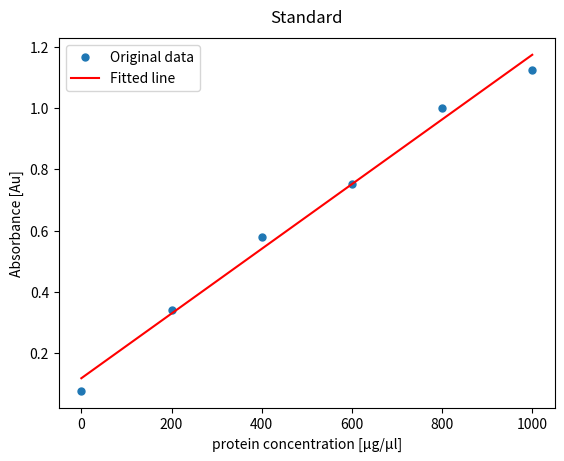

Source code (Python):
"""
This script contains the ProteinAssayCalculator class,
which is responsible for calculating the concentration of a protein sample based on the absorbance readings
obtained from a protein assay.
The class uses the standard curve generated from known concentrations
of a standard protein to determine the concentration of the unknown sample. It
also includes methods for plotting the standard curve and calculating the concentration
of the sample based on its absorbance reading.
"""
import pandas as pd
import matplotlib.pyplot as plt
import numpy as np

# Standard sample concentrations in µg/µl
standard_sample = [0, 200, 400, 600, 800, 1000]

# Define nested dictionary containing raw data. Keys correspond to plate row, inner keys to plate column. Values are absorbance.
absorbance_readings = {}
absorbance_readings["A"] = {1:0.075599998, 2:0.333900005, 3:0.568199992, 4:0.777800024, 5:0.998199999, 6:1.099400043}
absorbance_readings["B"] = {1:0.078699999, 2:0.349900007, 3:0.586600006, 4:0.728299975, 5:1.003600001, 6:1.148399949}
absorbance_readings["C"] = {1:0.481700003, 2:0.151600003, 3:0.484699994, 4:0.146400005}
absorbance_readings["D"] = {1:0.460700005, 2:0.167199999, 3:0.485399991, 4:0.148800001}

# Calculate mean of technical duplicates. Pairs in this example are "A"/"B" and "C"/"D".
# Save means into lists.
mean_standard = []
for reading in absorbance_readings["A"]:
    value = 0
    value = (absorbance_readings["A"][reading] + absorbance_readings["B"][reading]) / 2
    mean_standard.append(value)

mean_sample = []
for reading in absorbance_readings["C"]:
    value = 0
    value = (absorbance_readings["C"][reading] + absorbance_readings["D"][reading]) / 2
    mean_sample.append(value)

# Calculate regression line by least-squares.
# y = mx + c
# y = slope * mean_standard + intercept
standard_values = np.array(standard_sample)
mean_standard = np.array(mean_standard)
regression = np.vstack([standard_values, np.ones(len(standard_values))]).T
slope, intercept = np.linalg.lstsq(regression, mean_standard)[0]

# Plotting of standard sample and regressionline
plt.figure()
plt.plot(standard_values, mean_standard, ".", label="Original data", markersize=10)
plt.plot(standard_values, slope*standard_values+intercept, "r", label="Fitted line")
plt.title("Standard", y=1.02)
plt.xlabel("protein concentration [µg/µl]")
plt.ylabel("Absorbance [Au]")
plt.legend()
plt.show()
plt.close()

# Calculate sample concentration.
sample_concentration = []
counter = 1
for elem in mean_sample:
    concentration = (elem - intercept) / slope
    sample_concentration.append(concentration)
    print(f"Sample {counter} contains {round(concentration, 2)} µg/µl protein.")
    counter += 1

# Normalization so that samples will be 500 µl with a concentration of 50 µg/µl.
# For this, we assume 750 µl sample is left after the protein assay.
# cv = cv
# conc / 50 µg/µl
